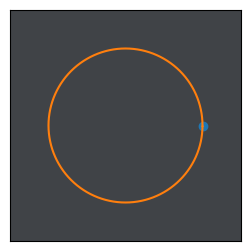

Reproduce this figure in Python.
import numpy as np
import matplotlib.pyplot as plt
plt.rcParams["figure.figsize"] = 4,3
from matplotlib.animation import FuncAnimation

background = (64/255, 67/255, 71/255)

r = 1 # radius of circle
def circle(phi):
    return np.array([r*np.cos(phi), r*np.sin(phi)])

# create a figure with an axes
fig, ax = plt.subplots()
# set the axes limits
ax.axis([-1.5,1.5,-1.5,1.5])
# set equal aspect such that the circle is not shown as ellipse
ax.set_aspect("equal")
# create a point in the axes
point, = ax.plot(0,1, marker="o")

# Updating function, to be repeatedly called by the animation
def update(phi):
    # obtain point coordinates 
    x,y = circle(phi)
    # set point's coordinates
    point.set_data([x],[y])
    return point,

x_ax=[]
y_ax=[]
for i in np.linspace(0,2*np.pi,360, endpoint=False):
    x,y = circle(i)
    x_ax.append(x)
    y_ax.append(y)

ax.plot(x_ax,y_ax)
# create animation with 10ms interval, which is repeated,
# provide the full circle (0,2pi) as parameters
ani = FuncAnimation(fig, update, interval=100, blit=True, repeat=True,
                    frames=np.linspace(0,2*np.pi,360, endpoint=False))

ax.set_facecolor(background)
ax.set_xticks([])
ax.set_yticks([])
plt.show()